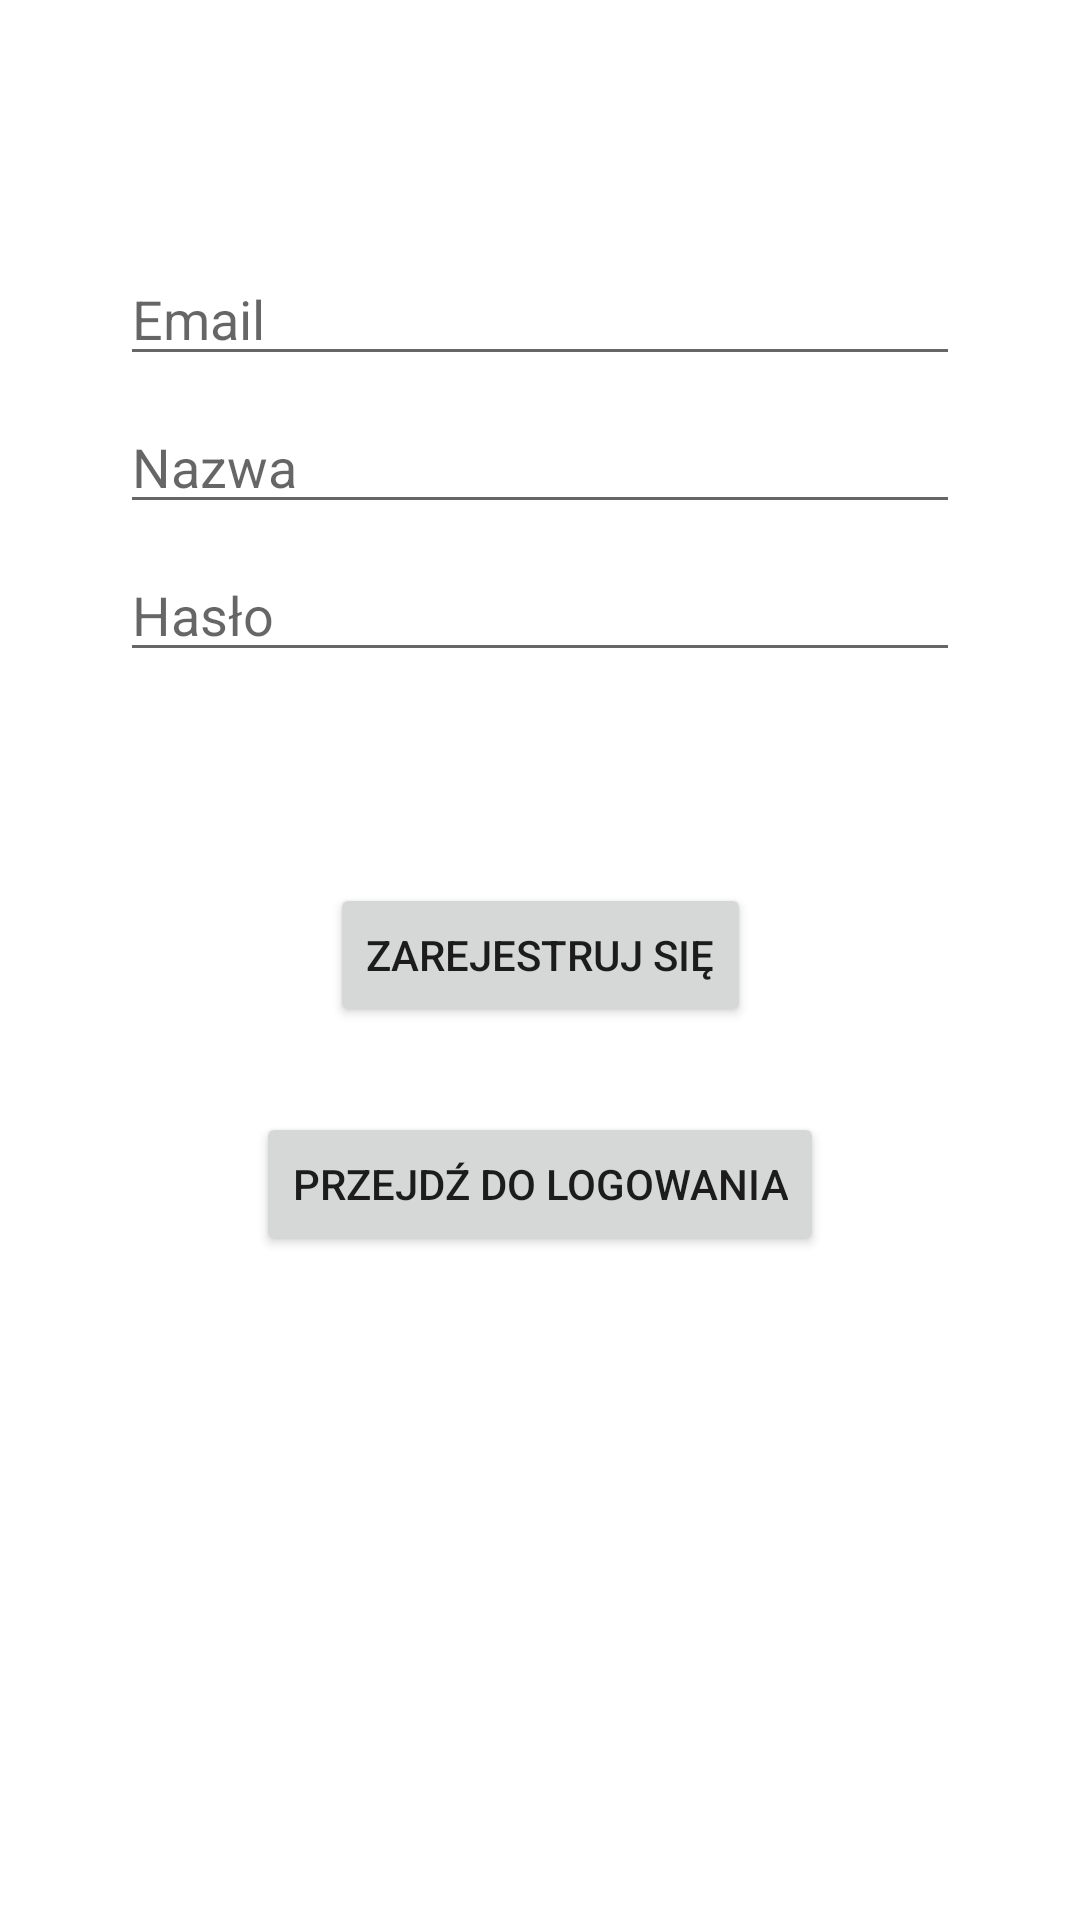

Reconstruct the res/layout file that produces this screen, plus the resources it refers to.
<!-- AndroidManifest.xml: application theme AppTheme -->
<!-- res/layout/fragment_register.xml -->
<?xml version="1.0" encoding="utf-8"?>
<androidx.constraintlayout.widget.ConstraintLayout xmlns:android="http://schemas.android.com/apk/res/android"
    xmlns:app="http://schemas.android.com/apk/res-auto"
    xmlns:tools="http://schemas.android.com/tools"
    android:layout_width="match_parent"
    android:layout_height="match_parent"
    android:paddingLeft="@dimen/fragment_horizontal_margin"
    android:paddingTop="@dimen/fragment_vertical_margin"
    android:paddingRight="@dimen/fragment_horizontal_margin"
    android:paddingBottom="@dimen/fragment_vertical_margin"
    tools:context=".MainActivity"
    android:screenOrientation="portrait">

    <EditText
        android:id="@+id/emailRegister"
        android:layout_width="0dp"
        android:layout_height="wrap_content"
        android:layout_marginStart="24dp"
        android:layout_marginTop="68dp"
        android:layout_marginEnd="24dp"
        android:hint="@string/prompt_email"
        android:inputType="textEmailAddress"
        android:selectAllOnFocus="true"
        app:layout_constraintEnd_toEndOf="parent"
        app:layout_constraintStart_toStartOf="parent"
        app:layout_constraintTop_toTopOf="parent" />

    <EditText
        android:id="@+id/loginRegister"
        android:layout_width="0dp"
        android:layout_height="wrap_content"
        android:layout_marginStart="24dp"
        android:layout_marginTop="8dp"
        android:layout_marginEnd="24dp"
        android:hint="@string/register_name"
        android:inputType="textEmailAddress"
        android:selectAllOnFocus="true"
        app:layout_constraintEnd_toEndOf="parent"
        app:layout_constraintStart_toStartOf="parent"
        app:layout_constraintTop_toBottomOf="@+id/emailRegister" />

    <EditText
        android:id="@+id/passwordRegister"
        android:layout_width="0dp"
        android:layout_height="wrap_content"
        android:layout_marginStart="24dp"
        android:layout_marginTop="8dp"
        android:layout_marginEnd="24dp"
        android:hint="@string/register_password"
        android:imeActionLabel="@string/action_sign_in_short"
        android:imeOptions="actionDone"
        android:inputType="textPassword"
        android:selectAllOnFocus="true"
        app:layout_constraintEnd_toEndOf="parent"
        app:layout_constraintStart_toStartOf="parent"
        app:layout_constraintTop_toBottomOf="@+id/loginRegister" />

    <Button
        android:id="@+id/register"
        android:layout_width="wrap_content"
        android:layout_height="wrap_content"
        android:layout_gravity="start"
        android:layout_marginStart="48dp"
        android:layout_marginTop="16dp"
        android:layout_marginEnd="48dp"
        android:layout_marginBottom="64dp"
        android:enabled="true"
        android:text="@string/register"
        app:layout_constraintBottom_toBottomOf="parent"
        app:layout_constraintEnd_toEndOf="parent"
        app:layout_constraintStart_toStartOf="parent"
        app:layout_constraintTop_toBottomOf="@+id/passwordRegister"
        app:layout_constraintVertical_bias="0.2" />

    <Button
        android:layout_width="wrap_content"
        android:layout_height="wrap_content"
        android:layout_gravity="start"
        android:layout_marginStart="48dp"
        android:layout_marginTop="16dp"
        android:layout_marginEnd="48dp"
        android:layout_marginBottom="64dp"
        android:enabled="true"
        android:onClick="goToLogin2"
        android:text="@string/goto_login"
        app:layout_constraintBottom_toBottomOf="parent"
        app:layout_constraintEnd_toEndOf="parent"
        app:layout_constraintStart_toStartOf="parent"
        app:layout_constraintTop_toBottomOf="@+id/passwordRegister"
        app:layout_constraintVertical_bias="0.48" />

</androidx.constraintlayout.widget.ConstraintLayout>
<!-- resources referenced by this layout -->
<resources>
  <dimen name="fragment_horizontal_margin">16dp</dimen>
  <dimen name="fragment_vertical_margin">16dp</dimen>
  <string name="action_sign_in_short">Login</string>
  <string name="goto_login">Przejdź do logowania</string>
  <string name="prompt_email">Email</string>
  <string name="register">Zarejestruj się</string>
  <string name="register_name">Nazwa</string>
  <string name="register_password">Hasło</string>
</resources>
